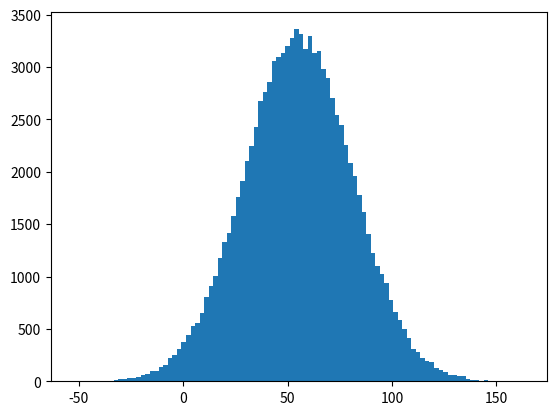

Reproduce this figure in Python.
import numpy as np
import matplotlib.pyplot as plt

x = np.random.normal(55.0,26.0,100000)
plt.hist(x,100)
plt.show()